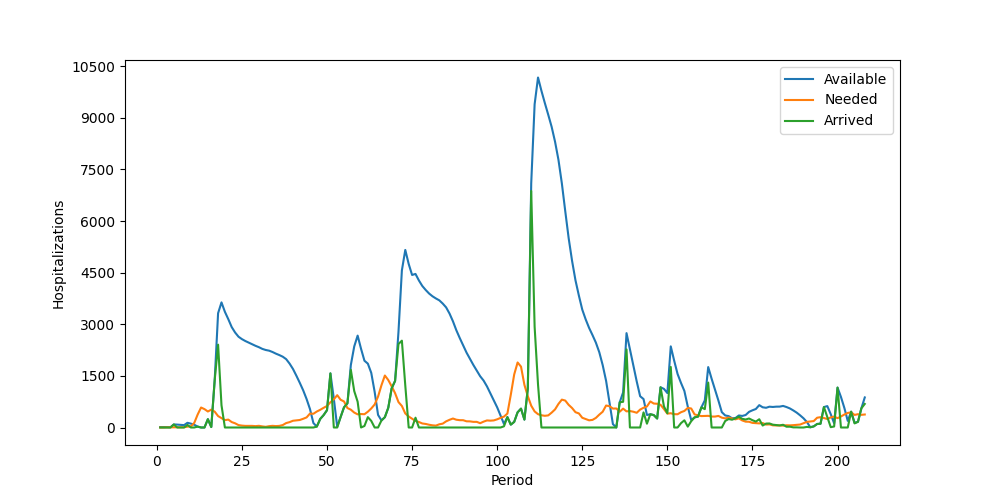

The table this chart was drawn from, first rows:
Period, Inventory, Arrived, Available, Needed, Succeeded, Failed, Lost
1, 11, 0, 11, 0, 0, 0, 0
2, 11, 0, 11, 0, 0, 0, 0
3, 11, 0, 11, 5, 5, 0, 0
4, 6, 0, 6, 6, 6, 0, 0
5, 0, 89, 89, 5, 5, 0, 0
6, 84, 0, 84, 9, 9, 0, 0
7, 75, 0, 75, 6, 6, 0, 0
8, 69, 0, 69, 7, 7, 0, 0
9, 62, 75, 137, 25, 25, 0, 0
10, 112, 0, 112, 32, 32, 0, 0
11, 80, 0, 80, 134, 80, 54, 0
12, 0, 26, 26, 377, 26, 351, 0
13, 0, 0, 0, 581, 0, 581, 0
14, 0, 0, 0, 534, 0, 534, 0
15, 0, 242, 242, 465, 242, 223, 0
16, 0, 13, 13, 519, 13, 506, 0
17, 0, 1375, 1375, 461, 461, 0, 0
18, 914, 2408, 3322, 332, 332, 0, 0
19, 2990, 647, 3637, 274, 274, 0, 0
20, 3363, 0, 3363, 214, 214, 0, 0
21, 3149, 0, 3149, 230, 230, 0, 0
22, 2919, 0, 2919, 158, 158, 0, 0
23, 2761, 0, 2761, 122, 122, 0, 0
24, 2639, 0, 2639, 70, 70, 0, 0
25, 2569, 0, 2569, 55, 55, 0, 0
26, 2514, 0, 2514, 47, 47, 0, 0
27, 2467, 0, 2467, 46, 46, 0, 0
28, 2421, 0, 2421, 47, 47, 0, 0
29, 2374, 0, 2374, 40, 40, 0, 0
30, 2334, 0, 2334, 49, 49, 0, 0
31, 2285, 0, 2285, 32, 32, 0, 0
32, 2253, 0, 2253, 20, 20, 0, 0
33, 2233, 0, 2233, 39, 39, 0, 0
34, 2194, 0, 2194, 48, 48, 0, 0
35, 2146, 0, 2146, 41, 41, 0, 0
36, 2105, 0, 2105, 47, 47, 0, 0
37, 2058, 0, 2058, 71, 71, 0, 0
38, 1987, 0, 1987, 129, 129, 0, 0
39, 1858, 0, 1858, 156, 156, 0, 0
40, 1702, 0, 1702, 196, 196, 0, 0
41, 1506, 0, 1506, 207, 207, 0, 0
42, 1299, 0, 1299, 218, 218, 0, 0
43, 1081, 0, 1081, 253, 253, 0, 0
44, 828, 0, 828, 293, 293, 0, 0
45, 535, 0, 535, 405, 405, 0, 0
46, 130, 0, 130, 399, 130, 269, 0
47, 0, 26, 26, 464, 26, 438, 0
48, 0, 248, 248, 514, 248, 266, 0
49, 0, 360, 360, 572, 360, 212, 0
50, 0, 503, 503, 625, 503, 122, 0
51, 0, 1573, 1573, 733, 733, 0, 0
52, 840, 0, 840, 818, 818, 0, 0
53, 22, 0, 22, 940, 22, 918, 0
54, 0, 305, 305, 806, 305, 501, 0
55, 0, 587, 587, 757, 587, 170, 0
56, 0, 703, 703, 565, 565, 0, 0
57, 138, 1677, 1815, 518, 518, 0, 0
58, 1297, 1059, 2356, 434, 434, 0, 0
59, 1922, 749, 2671, 383, 383, 0, 0
60, 2288, 0, 2288, 391, 391, 0, 0
... 148 more rows
